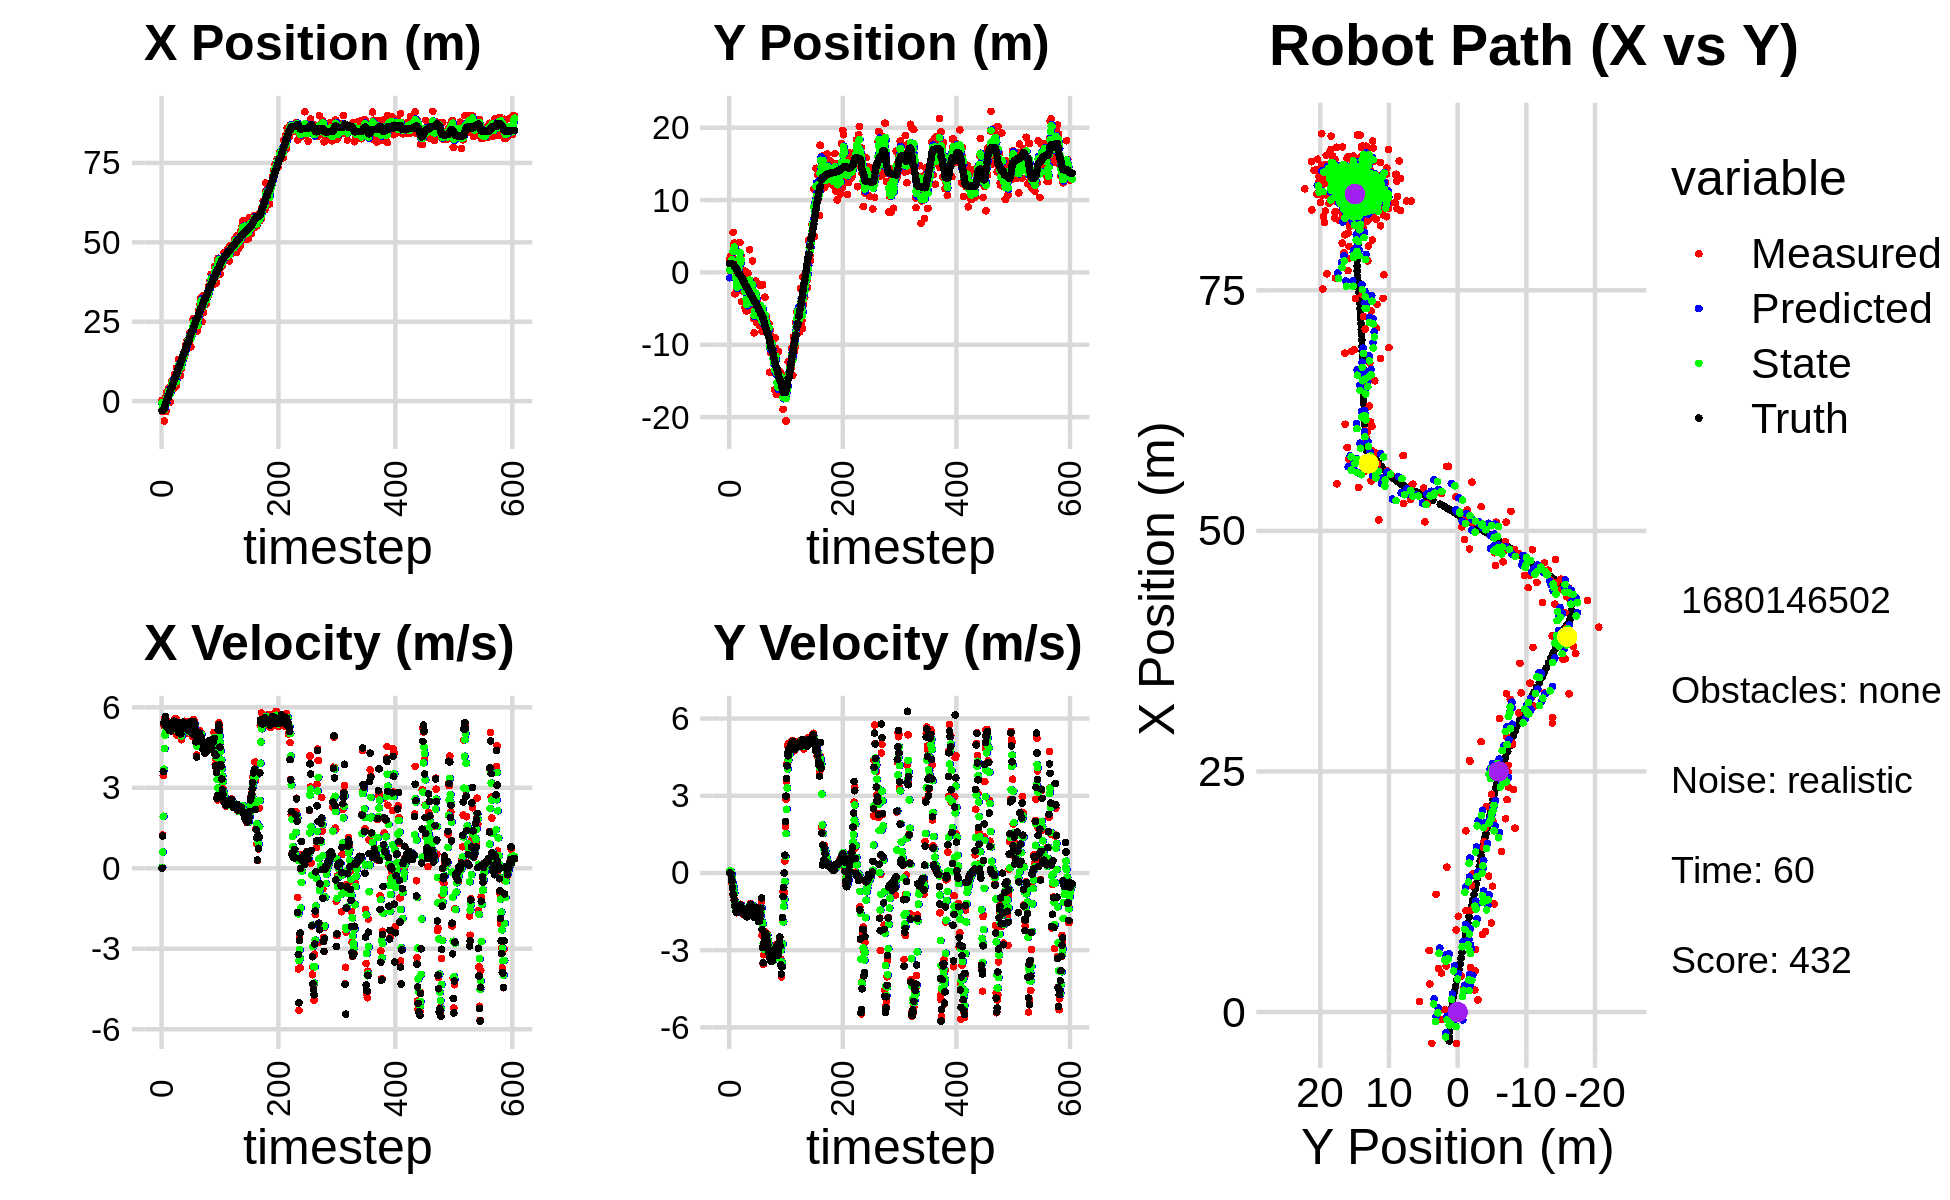

Source data for this figure (header and first rows):
-1.908831238984952661e+00, -1.867430924775990153e+00, 0.000000000000000000e+00, -0.000000000000000000e+00, 0.000000000000000000e+00, 0.000000000000000000e+00, 0.000000000000000000e+00, 0.000000000000000000e+00, -8.254769776947732396e-01, -7.407696372672629703e-01, 0.000000000000000000e+00, 0.000000000000000000e+00, -3.014296293498054169e+00, 1.226194859119760672e+00, 0.000000000000000000e+00, 0.000000000000000000e+00, 0.000000000000000000e+00, 2.224979252787306905e-04
2.398152347609946167e-01, 1.901384412679674840e+00, 0.000000000000000000e+00, 0.000000000000000000e+00, -8.254769776947732396e-01, -7.407696372672629703e-01, 0.000000000000000000e+00, 0.000000000000000000e+00, -4.427609531061119652e-01, 3.023870007988329611e-01, 3.306611353131880954e-02, 8.956948423319759101e-02, -3.014296293498054169e+00, 1.226194859119760672e+00, 0.000000000000000000e+00, 0.000000000000000000e+00, 0.000000000000000000e+00, -6.046179332770407200e-04
-3.256350427789340696e+00, 1.482538897135097511e-01, 1.240000003480545177e+00, 1.225535424755176488e-04, -4.394543417529800933e-01, 3.113439492221526939e-01, 3.306611353131880954e-02, 8.956948423319759101e-02, -1.516599791374152462e+00, 2.456254177458715993e-01, 6.031636860419390400e-01, 4.615867908274456921e-02, -2.953131437527945380e+00, 1.226174564922160926e+00, 1.199999999999999956e+00, 0.000000000000000000e+00, 1.200000047683715820e+00, -9.883350139716640115e-05
-7.871738677268134143e-01, 2.281544611925873767e+00, 3.456961837902946755e+00, -1.624715265381318149e-02, -1.456283422769958591e+00, 2.502412856541460506e-01, 6.031636860419390400e-01, 4.615867908274456921e-02, -1.103850860572424430e+00, 1.052345969291199168e+00, 1.939246922254103112e+00, 6.971840070186810512e-02, -2.621393919020658991e+00, 1.224152491343383664e+00, 3.600000000000000089e+00, -2.900000000000000147e-02, 3.599999904632568359e+00, 4.699801094830036163e-03
-7.871738677268134143e-01, 2.281544611925873767e+00, 5.323338508320830442e+00, -1.683609258150534360e-01, -9.099261683470141193e-01, 1.059317809361385976e+00, 1.939246922254103112e+00, 6.971840070186810512e-02, -8.064650979858899449e-01, 1.536970995657098493e+00, 3.692019803339713580e+00, -1.105573747121924022e-02, -2.621393919020658991e+00, 1.224152491343383664e+00, 5.402999999999999581e+00, -2.079999999999999905e-01, 5.407000064849853516e+00, 3.161640465259552002e-02
-6.277194261835257194e+00, 2.102884809638437158e+00, 5.584820740402800965e+00, -4.120391115555402939e-01, -4.372631176519185536e-01, 1.535865421909976547e+00, 3.692019803339713580e+00, -1.105573747121924022e-02, -2.605155073197057636e+00, 1.749098230927725872e+00, 4.462046242424538178e+00, -1.791204288213155693e-01, -2.037531614329075147e+00, 1.206590930807567741e+00, 5.474000000000000199e+00, -3.270000000000000129e-01, 5.484000205993652344e+00, 7.364496588706970215e-02
-4.591143163560083840e-02, 4.621305299100010866e-01, 5.344585637690902225e+00, -6.162836950402174052e-01, -2.158950448954603640e+00, 1.731186188045594321e+00, 4.462046242424538178e+00, -1.791204288213155693e-01, -1.338434674191647744e+00, 1.219632742444866969e+00, 4.968485533330390780e+00, -4.050428265546109907e-01, -1.408354520675076271e+00, 1.162460311072550878e+00, 5.501999999999999780e+00, -5.570000000000000506e-01, 5.530000209808349609e+00, 1.148028820753097534e-01
1.092953562516975730e+00, 5.533708593711681445e+00, 5.593301743603667830e+00, -8.465372636283714503e-01, -8.415861208586086217e-01, 1.179128459789405836e+00, 4.968485533330390780e+00, -4.050428265546109907e-01, -8.366566343319314925e-02, 2.889890703640767278e+00, 5.298084518900150641e+00, -5.034693427032819191e-01, -8.783366682482232068e-01, 1.104980013390980842e+00, 5.657000000000000028e+00, -8.159999999999999476e-01, 5.716000080108642578e+00, 1.502084136009216309e-01
-3.255430937187680396e+00, 3.763670278927774504e+00, 5.098931787842308161e+00, -7.717151623446550923e-01, 4.461427884568219815e-01, 2.839543769370439286e+00, 5.298084518900150641e+00, -5.034693427032819191e-01, -9.665084502031294766e-01, 3.198249485136795744e+00, 5.104922502820569363e+00, -6.034010188771038452e-01, -2.349002359762787651e-01, 1.009949757732850895e+00, 5.285000000000000142e+00, -8.780000000000000027e-01, 5.356999874114990234e+00, 1.502084136009216309e-01
2.918401717994557387e+00, 4.063289566594188607e+00, 5.482069196680408929e+00, -1.024620855304910316e+00, -4.560161999210725625e-01, 3.137909383249085415e+00, 5.104922502820569363e+00, -6.034010188771038452e-01, 8.435643006834396829e-01, 3.493076456252260709e+00, 5.347335032716679315e+00, -7.724744621720309734e-01, 3.767025467444275466e-01, 8.969065389556037937e-01, 5.376000000000000334e+00, -1.062999999999999945e+00, 5.480000019073486328e+00, 1.847721636295318604e-01
1.256271123434488102e+00, -2.953355120119226296e+00, 5.365407267405121416e+00, -1.204743396745996620e+00, 1.378297803955107703e+00, 3.415829010035057678e+00, 5.347335032716679315e+00, -7.724744621720309734e-01, 1.332217142438122393e+00, 8.874780804949726765e-01, 5.353594103303972673e+00, -1.113832976984639345e+00, 9.947750570294204842e-01, 7.604267143108383031e-01, 5.392000000000000348e+00, -1.276999999999999913e+00, 5.540999889373779297e+00, 2.208756506443023682e-01
1.256271123434488102e+00, -2.953355120119226296e+00, 5.161109862993074948e+00, -1.323075853382965850e+00, 1.867576552768519527e+00, 7.760947827965087864e-01, 5.353594103303972673e+00, -1.113832976984639345e+00, 1.628649999188719111e+00, -7.037029308173188280e-01, 5.250876475307877378e+00, -1.294509538346620303e+00, 9.947750570294204842e-01, 7.604267143108383031e-01, 5.238000000000000433e+00, -1.316999999999999948e+00, 5.401000022888183594e+00, 2.509507536888122559e-01
2.414944946641023549e+00, -8.719925742515665101e-01, 5.365554879981528913e+00, -1.506369582699747856e+00, 2.153737646719506849e+00, -8.331538846519808139e-01, 5.250876475307877378e+00, -1.294509538346620303e+00, 2.255600503380389643e+00, -8.537888674569069636e-01, 5.315662709675303965e+00, -1.391089885917761615e+00, 1.598206758327044508e+00, 6.070430420372162628e-01, 5.325000000000000178e+00, -1.495999999999999996e+00, 5.531000137329101562e+00, 2.737023234367370605e-01
4.271425246958546751e+00, -2.560106263342609267e+00, 5.378210975237110780e+00, -1.545983467970406089e+00, 2.787166774347920040e+00, -9.928978560486831917e-01, 5.315662709675303965e+00, -1.391089885917761615e+00, 3.355424347183829425e+00, -1.616386697741090339e+00, 5.374460533030688936e+00, -1.497229855470207927e+00, 2.108163118309386519e+00, 4.641735692854697670e-01, 5.352999999999999758e+00, -1.538999999999999924e+00, 5.570000171661376953e+00, 2.799065113067626953e-01
2.295140772859765921e+00, -2.499294863929054422e+00, 5.329884477076629601e+00, -1.518582704852321941e+00, 3.892870400486898141e+00, -1.766109683288111132e+00, 5.374460533030688936e+00, -1.497229855470207927e+00, 3.283528113137819560e+00, -2.056493808476275387e+00, 5.313326894857484994e+00, -1.523743692895028312e+00, 2.719071626550122023e+00, 2.888299356789242323e-01, 5.137999999999999901e+00, -1.465000000000000080e+00, 5.342999935150146484e+00, 2.775637805461883545e-01
-3.228557114280057316e-01, -8.247222766420372331e-01, 5.221209536891330494e+00, -1.487619203612089880e+00, 3.814860802623567970e+00, -2.208868177765778373e+00, 5.313326894857484994e+00, -1.523743692895028312e+00, 2.233312008191332687e+00, -1.660749850502719172e+00, 5.187512036551293448e+00, -1.475523805537588773e+00, 3.308526277192810561e+00, 1.208585035325137336e-01, 5.137999999999999901e+00, -1.465999999999999970e+00, 5.342999935150146484e+00, 2.775637805461883545e-01
4.538239956013605081e+00, 2.811550809996956612e+00, 5.301651469693008600e+00, -1.478685142793823903e+00, 2.752063211846461854e+00, -1.808302231056478027e+00, 5.187512036551293448e+00, -1.475523805537588773e+00, 3.434790104525251575e+00, 1.801010933967694960e-02, 5.288132617521428713e+00, -1.370618803191802071e+00, 3.897050142372898041e+00, -4.401759957188701444e-02, 5.125000000000000000e+00, -1.407000000000000028e+00, 5.314000129699707031e+00, 2.719979286193847656e-01
4.792300283898961233e+00, 1.670663071807870992e+00, 5.209439615160444070e+00, -1.421879012421688904e+00, 3.963603366277394624e+00, -1.190517709795032575e-01, 5.288132617521428713e+00, -1.370618803191802071e+00, 4.277632661227509736e+00, 5.872095076783468981e-01, 5.267262175140973390e+00, -1.352553448753311294e+00, 4.390069245858903457e+00, -1.788281666154038774e-01, 5.184000000000000163e+00, -1.393999999999999906e+00, 5.368000030517578125e+00, 2.664526402950286865e-01
6.391722083265584331e+00, 4.140029980437937240e+00, 5.193164009549833260e+00, -1.366728334681348800e+00, 4.804358878741607164e+00, 4.519541628030157576e-01, 5.267262175140973390e+00, -1.352553448753311294e+00, 5.407276288646298390e+00, 1.909633339881588787e+00, 5.267532187369248220e+00, -1.274051036250432256e+00, 4.390069245858903457e+00, -1.788281666154038774e-01, 5.205000000000000071e+00, -1.370999999999999996e+00, 5.382999897003173828e+00, 2.573428452014923096e-01
6.391722083265584331e+00, 4.140029980437937240e+00, 5.400982719853930192e+00, -1.357624420841531787e+00, 5.934029507383223212e+00, 1.782228236256545584e+00, 5.267532187369248220e+00, -1.274051036250432256e+00, 6.112290166409954040e+00, 2.712265085015886257e+00, 5.340395134224377394e+00, -1.257508069158929764e+00, 4.986129045727760278e+00, -3.374180064641299492e-01, 5.378999999999999559e+00, -1.350000000000000089e+00, 5.546000003814697266e+00, 2.462640702724456787e-01
3.740112542938911488e+00, -5.127853556709695004e-01, 5.132364768429313884e+00, -1.214046808913199049e+00, 6.646329679832391868e+00, 2.586514278099993458e+00, 5.340395134224377394e+00, -1.257508069158929764e+00, 5.534676752761951590e+00, 1.362331716502125589e+00, 5.166599289691046870e+00, -1.309232402913095505e+00, 5.600474595603832206e+00, -4.939635258524148198e-01, 5.275999999999999801e+00, -1.247999999999999998e+00, 5.421999931335449219e+00, 2.322777360677719116e-01
4.044612407323842973e+00, 2.348270370451484457e+00, 5.364946174933193035e+00, -1.269063302697017059e+00, 6.051336681731056544e+00, 1.231408476210815950e+00, 5.166599289691046870e+00, -1.309232402913095505e+00, 5.291144976590805626e+00, 1.673952938294873016e+00, 5.220721484715558525e+00, -1.265361109177582932e+00, 6.210068941098206174e+00, -6.393495062810640173e-01, 5.483999999999999986e+00, -1.308000000000000052e+00, 5.637000083923339844e+00, 2.322777360677719116e-01
8.376210331450273827e+00, -4.044206665892515318e+00, 5.098715955037338432e+00, -1.251237631246630011e+00, 5.813217125062361212e+00, 1.547416827377114723e+00, 5.220721484715558525e+00, -1.265361109177582932e+00, 6.786741907462084278e+00, -6.628121001524600597e-01, 5.219570573209617592e+00, -1.387734034053498711e+00, 6.830880403133276602e+00, -7.895856368888827248e-01, 5.232000000000000206e+00, -1.334000000000000075e+00, 5.400000095367431641e+00, 2.406469434499740601e-01
6.498379409415080410e+00, -2.565249012035473619e+00, 5.561870123595430648e+00, -1.462737466054740310e+00, 7.308698964783046037e+00, -8.015855035578098864e-01, 5.219570573209617592e+00, -1.387734034053498711e+00, 7.008770310922971092e+00, -1.500707701585397347e+00, 5.366974808083103454e+00, -1.462238372720641610e+00, 7.446204423943280304e+00, -9.501717552175558135e-01, 5.464000000000000412e+00, -1.514000000000000012e+00, 5.670000076293945312e+00, 2.571702599525451660e-01
4.631567716821726854e+00, -1.860822664047539599e+00, 5.521298026512130086e+00, -1.558344304421763304e+00, 7.545467791731281793e+00, -1.646931538857461463e+00, 5.366974808083103454e+00, -1.462238372720641610e+00, 6.438970438554243891e+00, -1.733898022102291048e+00, 5.376335509516828814e+00, -1.510586460284278676e+00, 7.446204423943280304e+00, -9.501717552175558135e-01, 5.246000000000000441e+00, -1.495000000000000107e+00, 5.454999923706054688e+00, 2.750868499279022217e-01
4.631567716821726854e+00, -1.860822664047539599e+00, 5.560311499766384280e+00, -1.625357680326560805e+00, 6.976603989505926862e+00, -1.884956668130719049e+00, 5.376335509516828814e+00, -1.510586460284278676e+00, 6.087005056100259104e+00, -1.878290188247524251e+00, 5.416522439283032675e+00, -1.561887644465654201e+00, 8.057500124084755910e+00, -1.121898935119680418e+00, 5.418000000000000149e+00, -1.588000000000000078e+00, 5.645999908447265625e+00, 2.843907177448272705e-01
1.054050135587109516e+01, -1.221166209807063696e+00, 4.970236076093474509e+00, -1.466246571484793870e+00, 6.628657300028562460e+00, -2.034478952694089848e+00, 5.416522439283032675e+00, -1.561887644465654201e+00, 8.108626754636020451e+00, -1.710549780518591412e+00, 5.283640471788871196e+00, -1.499946180479105662e+00, 8.677127122715722507e+00, -1.302555369155950382e+00, 5.285000000000000142e+00, -1.558000000000000052e+00, 5.508999824523925781e+00, 2.868683338165283203e-01
8.523981690070648654e+00, 2.079575789481978576e-01, 5.124358123605750492e+00, -1.495057158414855536e+00, 8.636990801814906860e+00, -1.860544398566502000e+00, 5.283640471788871196e+00, -1.499946180479105662e+00, 8.589666102580643781e+00, -1.042664048120872433e+00, 5.204761925496130814e+00, -1.450103385899653485e+00, 9.284177065079250113e+00, -1.481498764835542881e+00, 5.245000000000000107e+00, -1.538000000000000034e+00, 5.466000080108642578e+00, 2.838755249977111816e-01
9.239790200813777332e+00, -4.910466955557249769e+00, 5.331257077121851928e+00, -1.567784665792182563e+00, 9.110142295130255974e+00, -1.187674386710837693e+00, 5.204761925496130814e+00, -1.450103385899653485e+00, 9.162476980394137271e+00, -2.662384361227209340e+00, 5.271205211476297947e+00, -1.589001908182293032e+00, 9.892312288440470169e+00, -1.658595131022535307e+00, 5.384999999999999787e+00, -1.568999999999999950e+00, 5.609000205993652344e+00, 2.860113680362701416e-01
1.313621473260065997e+01, -2.021441327110615305e+00, 5.048240845495166162e+00, -1.484556920122459989e+00, 9.689597501541767244e+00, -2.821284552045438598e+00, 5.271205211476297947e+00, -1.589001908182293032e+00, 1.099828312735579949e+01, -2.502459962403374760e+00, 5.235234790636768665e+00, -1.523392054644144400e+00, 1.049829030057158263e+01, -1.837883757103788707e+00, 5.064000000000000057e+00, -1.520999999999999908e+00, 5.287000179290771484e+00, 2.860113680362701416e-01
1.123158884041819228e+01, -5.314433859649397185e+00, 5.237816210761082836e+00, -1.661416589715756009e+00, 1.152180660641947618e+01, -2.654799167867789134e+00, 5.235234790636768665e+00, -1.523392054644144400e+00, 1.141129362282753767e+01, -3.709711622219117100e+00, 5.229810712766748360e+00, -1.647000494446277719e+00, 1.098741650583924923e+01, -1.992557571232463021e+00, 5.157000000000000028e+00, -1.661000000000000032e+00, 5.418000221252441406e+00, 3.071577250957489014e-01
1.123158884041819228e+01, -5.314433859649397185e+00, 5.141285681948547293e+00, -1.651418349952286535e+00, 1.193427469410421260e+01, -3.874411671663744894e+00, 5.229810712766748360e+00, -1.647000494446277719e+00, 1.166395380186956565e+01, -4.443818168707045047e+00, 5.172528896961903655e+00, -1.682157342179521731e+00, 1.098741650583924923e+01, -1.992557571232463021e+00, 5.165000000000000036e+00, -1.643000000000000016e+00, 5.420000076293945312e+00, 3.107976913452148438e-01
8.050026893689947727e+00, -3.602066324354169513e+00, 5.400302955881447708e+00, -1.704786847217395040e+00, 1.218120669156575531e+01, -4.612033902924997264e+00, 5.172528896961903655e+00, -1.682157342179521731e+00, 1.061251057056044544e+01, -4.213321858982012280e+00, 5.191162768841803832e+00, -1.669124599663277086e+00, 1.157981419536446666e+01, -2.182326600778797143e+00, 5.435999999999999943e+00, -1.705000000000000071e+00, 5.697000026702880859e+00, 3.057825565338134766e-01
9.949906587239391698e+00, -9.219984851830786976e-02, 5.058599054497631364e+00, -1.571236417094328264e+00, 1.113162684744462538e+01, -4.380234318948340366e+00, 5.191162768841803832e+00, -1.669124599663277086e+00, 1.067748235501042409e+01, -2.682558508089878835e+00, 5.102510595740040067e+00, -1.526151706693011700e+00, 1.219950985867769511e+01, -2.377835319324299146e+00, 5.003999999999999559e+00, -1.552000000000000046e+00, 5.238999843597412109e+00, 3.011593818664550781e-01
1.061616039259611988e+01, -2.014347062858378390e+00, 4.788991327010607257e+00, -1.373275214769042130e+00, 1.118773341458442871e+01, -2.835173678759180138e+00, 5.102510595740040067e+00, -1.526151706693011700e+00, 1.096255247990757020e+01, -2.506840470434518853e+00, 4.932780233904001221e+00, -1.438176267910531214e+00, 1.278316617011079970e+01, -2.557589099594917759e+00, 5.174000000000000377e+00, -1.483000000000000096e+00, 5.381999969482421875e+00, 2.792631089687347412e-01
1.307700420920265039e+01, -5.085266636602394641e+00, 5.245250288069549960e+00, -1.357230935765099122e+00, 1.145583050329797103e+01, -2.650658097225571996e+00, 4.932780233904001221e+00, -1.438176267910531214e+00, 1.208222203122966754e+01, -3.611124587753042015e+00, 5.117753890536082650e+00, -1.457666919325496302e+00, 1.328024792660646369e+01, -2.699914502028967878e+00, 5.333999999999999631e+00, -1.350999999999999979e+00, 5.501999855041503906e+00, 2.532008588314056396e-01
1.222874557984940935e+01, 3.128833248237506304e+00, 5.302369120552863357e+00, -1.372010677856237315e+00, 1.259399742028327651e+01, -3.756891279685591556e+00, 5.117753890536082650e+00, -1.457666919325496302e+00, 1.245919262621887746e+01, -1.032555504115909795e+00, 5.201488455827454338e+00, -1.260401772469789794e+00, 1.389195942867018729e+01, -2.856667087451641773e+00, 5.336999999999999744e+00, -1.286000000000000032e+00, 5.488999843597412109e+00, 2.532008588314056396e-01
1.436746127887469804e+01, -2.222336577055098239e+00, 5.367578253146535694e+00, -1.279620680364055962e+00, 1.297934147180162334e+01, -1.158595681362888818e+00, 5.201488455827454338e+00, -1.260401772469789794e+00, 1.351301227196862875e+01, -1.579614521155572993e+00, 5.311026997616879797e+00, -1.293581067960708930e+00, 1.451146054257587714e+01, -3.004345939529801779e+00, 5.445999999999999730e+00, -1.284999999999999920e+00, 5.596000194549560547e+00, 2.340298146009445190e-01
1.411908501408072958e+01, -4.518053816503483588e+00, 5.049298372351708863e+00, -1.187245909473664041e+00, 1.404411497173031620e+01, -1.708972627951643952e+00, 5.311026997616879797e+00, -1.293581067960708930e+00, 1.406646331867474231e+01, -2.816846570227557578e+00, 5.182302894330433674e+00, -1.310223180298892842e+00, 1.511784481969263361e+01, -3.146616981258185231e+00, 5.200000000000000178e+00, -1.217000000000000082e+00, 5.341000080108642578e+00, 2.309359759092330933e-01
1.411908501408072958e+01, -4.518053816503483588e+00, 5.248033045738446312e+00, -1.233299610724715389e+00, 1.458469360810778603e+01, -2.947868888257446862e+00, 5.182302894330433674e+00, -1.310223180298892842e+00, 1.440883855993723550e+01, -3.566696391984940817e+00, 5.204322592385668855e+00, -1.311625107273338475e+00, 1.511784481969263361e+01, -3.146616981258185231e+00, 5.352000000000000313e+00, -1.264000000000000012e+00, 5.500000000000000000e+00, 2.308140993118286133e-01
1.560502458334004672e+01, -3.600714699478613667e+00, 5.479409628861403370e+00, -1.353073066018677606e+00, 1.492927081917580168e+01, -3.697858902712274798e+00, 5.204322592385668855e+00, -1.311625107273338475e+00, 1.519333347773860332e+01, -3.660492212010495905e+00, 5.356679711593059778e+00, -1.328115355733974434e+00, 1.572642064116893401e+01, -3.290508315967338060e+00, 5.227000000000000313e+00, -1.328999999999999959e+00, 5.393000125885009766e+00, 2.420944720506668091e-01
1.505354607101510034e+01, 1.584772063403334208e+00, 5.297481735688998050e+00, -1.433467941357221109e+00, 1.572900144889790930e+01, -3.793303747583893326e+00, 5.356679711593059778e+00, -1.328115355733974434e+00, 1.546990314853231574e+01, -1.669783339055060267e+00, 5.313695136810592246e+00, -1.251870809125172901e+00, 1.622670102140296677e+01, -3.415905521099877440e+00, 5.225999999999999979e+00, -1.391999999999999904e+00, 5.407999992370605469e+00, 2.642655968666076660e-01
1.770581412270362875e+01, -3.861130849830637146e+00, 5.043245363286384730e+00, -1.501439672081305243e+00, 1.600127266221337408e+01, -1.794970419967577557e+00, 5.313695136810592246e+00, -1.251870809125172901e+00, 1.664436063593444359e+01, -2.618053536877667398e+00, 5.217912324099938104e+00, -1.412211803007439759e+00, 1.682545590374416733e+01, -3.579478786667745993e+00, 5.238999999999999879e+00, -1.542000000000000037e+00, 5.460999965667724609e+00, 2.893573045730590820e-01
1.669337332217941849e+01, -6.398379133273025765e+00, 5.130462338722922233e+00, -1.527405298888331320e+00, 1.716615186834443563e+01, -2.759274717178411329e+00, 5.217912324099938104e+00, -1.412211803007439759e+00, 1.698362205206150222e+01, -4.200837126562227297e+00, 5.165450006242645387e+00, -1.548060038579301079e+00, 1.742740750290939644e+01, -3.759071873591929513e+00, 5.318999999999999950e+00, -1.649000000000000021e+00, 5.568999767303466797e+00, 2.893573045730590820e-01
1.911090540843203911e+01, -8.350050495870574352e+00, 5.269959733300577653e+00, -1.652589119196754108e+00, 1.750016705268576800e+01, -4.355643130420157050e+00, 5.165450006242645387e+00, -1.548060038579301079e+00, 1.811649535381619103e+01, -5.937403285335070002e+00, 5.253915813057118633e+00, -1.687271670883110364e+00, 1.803639912630794484e+01, -3.951348827545850373e+00, 5.272000000000000242e+00, -1.719999999999999973e+00, 5.546000003814697266e+00, 3.038745522499084473e-01
1.914263707393422109e+01, -4.072349289527594784e+00, 5.044358995586944339e+00, -1.648845967392758460e+00, 1.864188693512190298e+01, -6.106130452423380817e+00, 5.253915813057118633e+00, -1.687271670883110364e+00, 1.882745161744043827e+01, -5.301136514146103096e+00, 5.162777223088101053e+00, -1.623076298855302912e+00, 1.853824925414417990e+01, -4.114969299153917959e+00, 5.198000000000000398e+00, -1.691999999999999948e+00, 5.466000080108642578e+00, 3.159216642379760742e-01
1.883429759693433780e+01, -1.195740745400236893e+00, 5.042869212448697347e+00, -1.611182075790210444e+00, 1.934372933974924891e+01, -5.463444144031633698e+00, 5.162777223088101053e+00, -1.623076298855302912e+00, 1.914670813543594718e+01, -3.775959797594735434e+00, 5.091704931450638405e+00, -1.519426093315190851e+00, 1.853824925414417990e+01, -4.114969299153917959e+00, 5.128999999999999559e+00, -1.566000000000000059e+00, 5.362999916076660156e+00, 3.092466890811920166e-01
1.883429759693433780e+01, -1.195740745400236893e+00, 5.297229863103108727e+00, -1.509111872206824856e+00, 1.965587862858101076e+01, -3.927902406926254475e+00, 5.091704931450638405e+00, -1.519426093315190851e+00, 1.934786835219714618e+01, -2.847516033691794402e+00, 5.174105136045950459e+00, -1.451850015028516294e+00, 1.912884926816984787e+01, -4.301750706553798764e+00, 5.434000000000000163e+00, -1.449000000000000066e+00, 5.624000072479248047e+00, 2.775346338748931885e-01
2.134771275492819598e+01, -4.178667144763677399e+00, 5.449565360139628112e+00, -1.381710472724400729e+00, 1.986527886580174140e+01, -2.992701035194646142e+00, 5.174105136045950459e+00, -1.451850015028516294e+00, 2.043686651422870071e+01, -3.459802058092434685e+00, 5.344269343472246803e+00, -1.447469398899471571e+00, 1.974611687614089917e+01, -4.475980804279915404e+00, 5.318999999999999950e+00, -1.350000000000000089e+00, 5.487999916076660156e+00, 2.483124136924743652e-01
2.008208516198255111e+01, -6.983395861539894334e+00, 5.337370121998836758e+00, -1.368423437051558444e+00, 2.097129344857592415e+01, -3.604548997982381930e+00, 5.344269343472246803e+00, -1.447469398899471571e+00, 2.063206501442094876e+01, -4.938356607224765327e+00, 5.321929212208307725e+00, -1.489561986073025146e+00, 2.035726189615257553e+01, -4.631283329622212008e+00, 5.331000000000000405e+00, -1.368000000000000105e+00, 5.502999782562255859e+00, 2.509793043136596680e-01
1.709578514105908909e+01, -3.760593102471617932e+00, 5.193890757022058935e+00, -1.506639546010025033e+00, 2.116425793564177837e+01, -5.087312805832067575e+00, 5.321929212208307725e+00, -1.489561986073025146e+00, 1.961065407085736467e+01, -4.563237481040323118e+00, 5.166744187762239093e+00, -1.466726555926993525e+00, 2.096937489473364025e+01, -4.790169285145194245e+00, 5.317999999999999616e+00, -1.441000000000000059e+00, 5.510000228881835938e+00, 2.823304533958435059e-01
1.989194881932021985e+01, -5.112979740914747495e+00, 5.208376972387686266e+00, -1.825423485932643697e+00, 2.012732848963358734e+01, -4.709910136633022049e+00, 5.166744187762239093e+00, -1.466726555926993525e+00, 2.003864217951711879e+01, -4.878243102990645674e+00, 5.181975057091517733e+00, -1.638077044682625827e+00, 2.148436474784899630e+01, -4.945738361567435959e+00, 5.475999999999999979e+00, -1.832999999999999963e+00, 5.775000095367431641e+00, 3.371009230613708496e-01
2.152836018779410310e+01, -5.271330588538739370e+00, 5.229138602745239339e+00, -1.832699988355922960e+00, 2.055683968522627225e+01, -5.042050807458908324e+00, 5.181975057091517733e+00, -1.638077044682625827e+00, 2.092823763536368276e+01, -5.137568515795273072e+00, 5.227204242611000140e+00, -1.731292605557283704e+00, 2.209845948212583622e+01, -5.162228630267452267e+00, 5.096000000000000085e+00, -1.891999999999999904e+00, 5.435999870300292969e+00, 3.371009230613708496e-01
2.152836018779410310e+01, -5.271330588538739370e+00, 4.903096176880787915e+00, -1.840058901337559671e+00, 2.145095805962478153e+01, -5.310697776351001487e+00, 5.227204242611000140e+00, -1.731292605557283704e+00, 2.147222112098945246e+01, -5.297858644235980741e+00, 5.070992917254449672e+00, -1.779529521387730906e+00, 2.209845948212583622e+01, -5.162228630267452267e+00, 5.009000000000000341e+00, -1.879999999999999893e+00, 5.349999904632568359e+00, 3.590205907821655273e-01
2.563452601385445462e+01, -7.352656768415508637e+00, 5.161624233172062759e+00, -1.828717976417935320e+00, 2.197932041271489823e+01, -5.475811596374754231e+00, 5.070992917254449672e+00, -1.779529521387730906e+00, 2.337457769881732617e+01, -6.219032303626169877e+00, 5.197975973934358507e+00, -1.844973884373479756e+00, 2.267665696156707256e+01, -5.378076122993678432e+00, 5.116999999999999993e+00, -1.780999999999999917e+00, 5.418000221252441406e+00, 3.404925763607025146e-01
2.604954552654836064e+01, -1.783525036471887315e+00, 5.542242616266325861e+00, -1.699633780066928113e+00, 2.389437529621076095e+01, -6.403529692063518297e+00, 5.197975973934358507e+00, -1.844973884373479756e+00, 2.472484052590745307e+01, -4.573424817752450799e+00, 5.412030713224067924e+00, -1.672916591709413758e+00, 2.326220726935217442e+01, -5.583388374053849468e+00, 5.464999999999999858e+00, -1.622999999999999998e+00, 5.701000213623046875e+00, 2.975638210773468018e-01
2.263688349696972679e+01, -4.939860926171143696e+00, 5.377191472759576207e+00, -1.308039364330925602e+00, 2.526604359722986004e+01, -4.740716476923392264e+00, 5.412030713224067924e+00, -1.672916591709413758e+00, 2.426316549502706010e+01, -4.810306971340628124e+00, 5.335825532583312381e+00, -1.512641385381256143e+00, 2.378471302943177079e+01, -5.743504569710204954e+00, 5.240000000000000213e+00, -1.370999999999999996e+00, 5.416999816894531250e+00, 2.386222928762435913e-01
2.413584697267340928e+01, -6.916252182039647423e+00, 5.414752133247089816e+00, -1.098219190009998458e+00, 2.479674804828539081e+01, -4.961571109878753383e+00, 5.335825532583312381e+00, -1.512641385381256143e+00, 2.454676720383848476e+01, -5.723951466482901651e+00, 5.360103646860488347e+00, -1.370406721907621472e+00, 2.439117646201871636e+01, -5.883132980299129677e+00, 5.375000000000000000e+00, -9.739999999999999769e-01, 5.461999893188476562e+00, 2.001054733991622925e-01
2.312787568531619087e+01, -8.128856943678297142e+00, 5.009646595984918349e+00, -2.427947488406910548e+00, 2.508277756852453422e+01, -5.860992138673664087e+00, 5.360103646860488347e+00, -1.370406721907621472e+00, 2.432918863797236142e+01, -6.784053641314482519e+00, 5.142945790076266732e+00, -1.900455386152195558e+00, 2.500441098164124654e+01, -6.024220035531773654e+00, 5.153999999999999915e+00, -2.197000000000000064e+00, 5.602000236511230469e+00, 4.512959718704223633e-01
2.614424276323152085e+01, -1.720725105907406016e+00, 4.902560599199470737e+00, -2.376047784114963424e+00, 2.484348321697998685e+01, -6.974099179929702075e+00, 5.142945790076266732e+00, -1.900455386152195558e+00, 2.533333056246525672e+01, -4.909151375568779230e+00, 5.053671493324645603e+00, -1.994366499270383564e+00, 2.557236123081382217e+01, -6.316821143747090694e+00, 4.708999999999999631e+00, -2.895999999999999908e+00, 5.528999805450439453e+00, 4.512959718704223633e-01
2.206966757772618593e+01, -7.199200019949394402e+00, 4.221555982935657703e+00, -3.551866589793514439e+00, 2.583869771179772101e+01, -5.108588025495818030e+00, 5.053671493324645603e+00, -1.994366499270383564e+00, 2.438193423817618566e+01, -5.974096980223745135e+00, 4.557912003631930276e+00, -2.746228112821706979e+00, 2.557236123081382217e+01, -6.316821143747090694e+00, 4.147000000000000242e+00, -3.488999999999999879e+00, 5.420000076293945312e+00, 6.994591951370239258e-01
... 544 more rows
